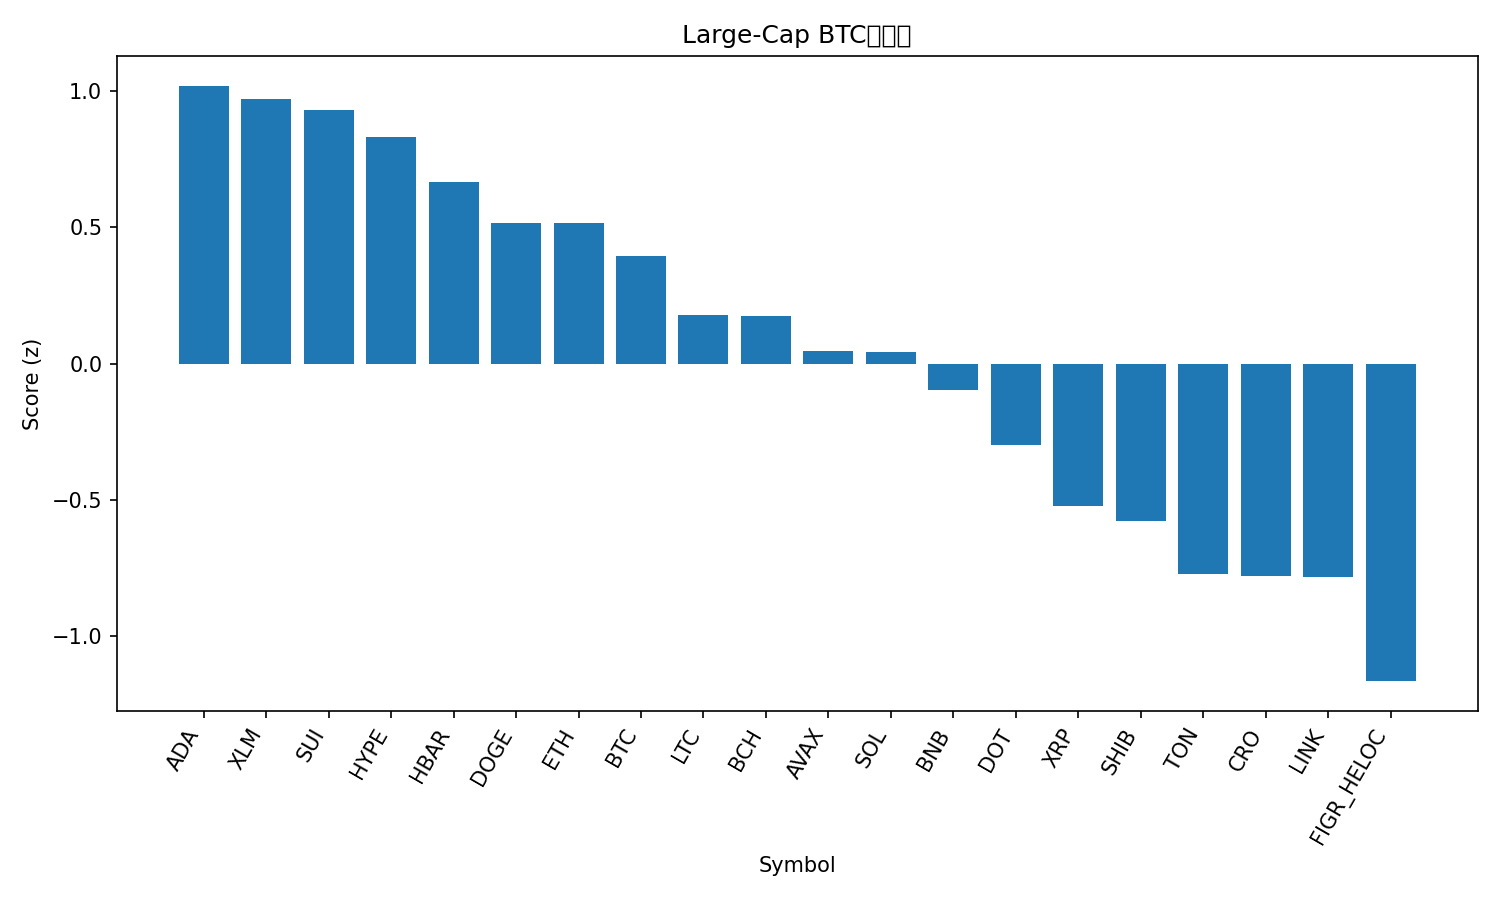

Source data for this figure (header and first rows):
rank, name, symbol, price_btc, price_usd, pct_1h_btc, pct_24h_btc, pct_7d_btc, market_cap_rank, market_cap_usd, volume_usd, score
1, Cardano, ADA, 7.5e-06, 0.8788, 0.2199, 0.7842, -4.128, 11, 32092402665, 1571793336, 1.019
2, Stellar, XLM, 3.28e-06, 0.3839, 0.2744, 0.07255, -2.407, 21, 12217528920, 263170890, 0.9706
3, Sui, SUI, 3.081e-05, 3.61, 0.06689, 1.472, -2.291, 18, 12872520931, 1215526669, 0.9308
4, Hyperliquid, HYPE, 0.0004672, 54.72, 0.1766, 0.5882, -4.414, 16, 14805617209, 501730558, 0.8312
5, Hedera, HBAR, 2.03e-06, 0.2374, 0.1685, -0.06936, -2.042, 25, 10054136384, 185977738, 0.6678
6, Dogecoin, DOGE, 2.28e-06, 0.2676, 0.1974, -1.57, 6.004, 8, 40276184315, 3985430573, 0.5163
7, Ethereum, ETH, 0.03856, 4517, 0.2351, -1.359, -0.1024, 2, 544933375444, 30597161158, 0.516
8, Bitcoin, BTC, 1.0, 117110, 0.0, 0.0, 0.0, 1, 2334321573758, 41429631974, 0.3934
9, Litecoin, LTC, 0.0009791, 114.7, 0.0676, -0.6508, -3.1, 27, 8746468470, 502033097, 0.1798
10, Bitcoin Cash, BCH, 0.005118, 599.5, -0.013, -0.2234, -1.572, 23, 11934833249, 371806546, 0.1748
11, Avalanche, AVAX, 0.000254, 29.75, -0.07068, -1.067, 7.186, 19, 12542526428, 1020863638, 0.04619
12, Solana, SOL, 0.002009, 235.3, 0.03929, -1.471, 2.619, 6, 127711227395, 7590426497, 0.04331
13, BNB, BNB, 0.008127, 951.9, -0.3786, 1.21, 2.929, 5, 132588014684, 2160769264, -0.09803
14, Polkadot, DOT, 3.592e-05, 4.21, -0.1089, -0.8571, -2.012, 34, 6402885651, 289762713, -0.2979
15, XRP, XRP, 2.579e-05, 3.02, -0.2668, -0.3068, -2.756, 3, 180384249925, 4506433628, -0.524
16, Shiba Inu, SHIB, 1.1148e-10, 1.306e-05, -0.1269, -1.358, -3.807, 31, 7695436926, 182524101, -0.5761
17, Toncoin, TON, 2.687e-05, 3.15, -0.1873, -1.495, -3.692, 30, 8000972719, 125424747, -0.7712
18, Cronos, CRO, 1.96e-06, 0.2299, -0.08823, -1.141, -14.61, 29, 8006094644, 47961496, -0.7786
19, Chainlink, LINK, 0.0001995, 23.37, -0.1423, -1.759, -4.694, 13, 15875540142, 679663004, -0.7814
20, Figure Heloc, FIGR_HELOC, 8.51e-06, 0.9972, -0.4196, -0.8255, -4.749, 20, 12459495159, 24842787, -1.165
21, TRON, TRX, 2.91e-06, 0.3406, -0.2662, -2.677, -3.302, 10, 32242181282, 799322698, -1.358
